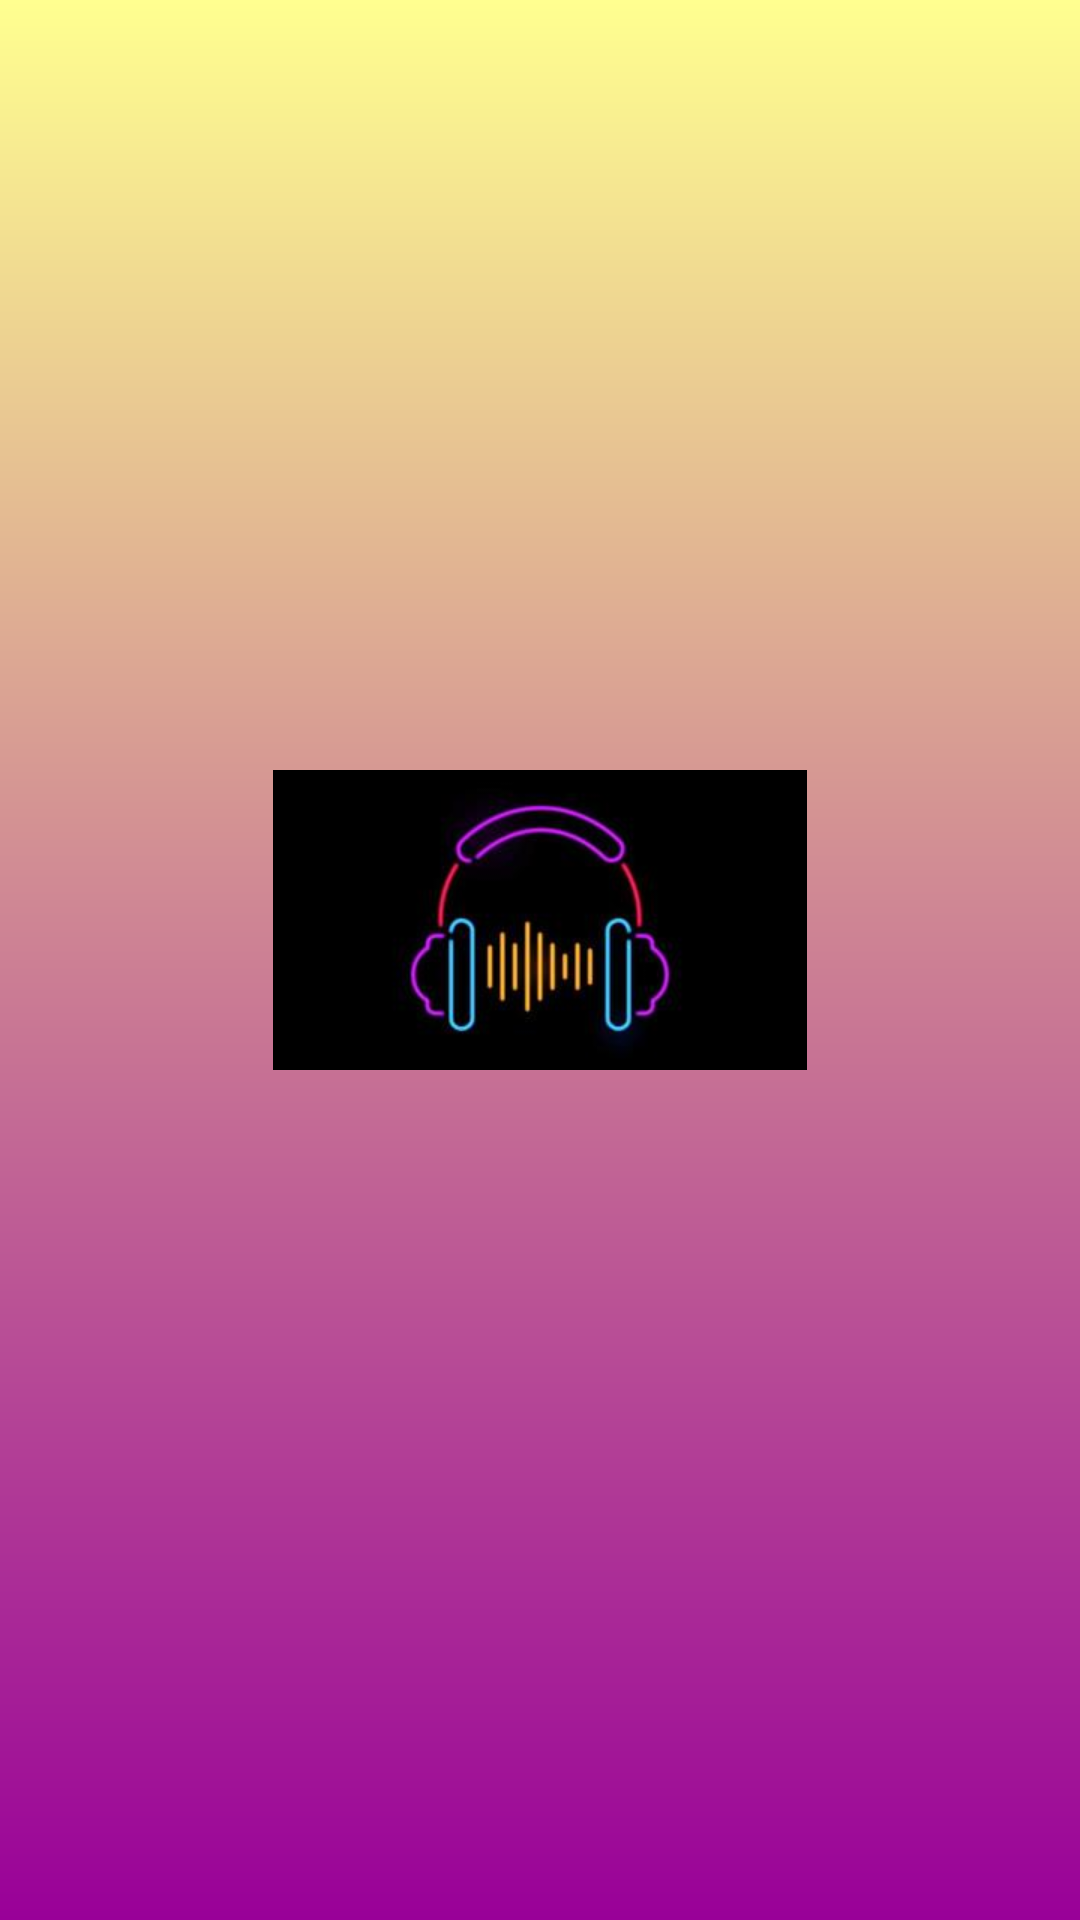

Write the Android layout XML for this screen, with the resource values it uses.
<!-- AndroidManifest.xml: application theme Theme.MusicBajao -->
<!-- res/layout/splash_welcome.xml -->
<?xml version="1.0" encoding="utf-8"?>
<layout xmlns:android="http://schemas.android.com/apk/res/android"
    xmlns:app="http://schemas.android.com/apk/res-auto"
    xmlns:tools="http://schemas.android.com/tools">

    <data>

    </data>

    <androidx.constraintlayout.widget.ConstraintLayout
        android:layout_width="match_parent"
        android:layout_height="match_parent"
        tools:context=".view.activity.LoginScreen"
        android:background="@drawable/splash_gradient">

        <ImageView
            android:id="@+id/imageLogo"
            android:contentDescription="@string/welcome_splash_logo"
            android:layout_width="200dp"
            android:layout_height="100dp"
            android:src="@drawable/app_logo"
            app:layout_constraintBottom_toTopOf="@+id/title"
            app:layout_constraintEnd_toEndOf="parent"
            app:layout_constraintStart_toStartOf="parent"
            app:layout_constraintTop_toTopOf="parent"
            app:layout_constraintVertical_chainStyle="packed"/>

        <TextView
            android:id="@+id/title"
            android:layout_width="wrap_content"
            android:layout_height="wrap_content"
            android:textColor="#3B0345"
            android:textSize="20sp"
            app:layout_constraintTop_toBottomOf="@id/imageLogo"
            app:layout_constraintEnd_toEndOf="parent"
            app:layout_constraintStart_toStartOf="parent"
            app:layout_constraintBottom_toBottomOf="parent"/>

    </androidx.constraintlayout.widget.ConstraintLayout>
</layout>
<!-- resources referenced by this layout -->
<resources>
  <!-- drawable app_logo: jpg bitmap (drawable, 8189 bytes) -->
  <!-- drawable splash_gradient (drawable) -->
  <?xml version="1.0" encoding="utf-8"?>
  <shape xmlns:android="http://schemas.android.com/apk/res/android"
      android:shape="rectangle">
  
      <gradient
          android:startColor="#990098"
          android:endColor="#ffff90"
          android:angle="90"/>
  </shape>
  <string name="welcome_splash_logo">Logo</string>
  <style name="Theme.MusicBajao" parent="Theme.MaterialComponents.DayNight.NoActionBar">
          
          <item name="colorPrimary">@color/purple_500</item>
          <item name="colorPrimaryVariant">@color/purple_700</item>
          <item name="colorOnPrimary">@color/white</item>
          
          <item name="colorSecondary">@color/teal_200</item>
          <item name="colorSecondaryVariant">@color/teal_700</item>
          <item name="colorOnSecondary">@color/black</item>
          
          <item name="android:statusBarColor">?attr/colorPrimaryVariant</item>
          
          <item name="android:windowFullscreen">true</item>
      </style>
  <color name="purple_500">#FF6200EE</color>
  <color name="purple_700">#FF3700B3</color>
  <color name="white">#FFFFFFFF</color>
  <color name="teal_200">#FF03DAC5</color>
  <color name="teal_700">#FF018786</color>
  <color name="black">#FF000000</color>
</resources>
